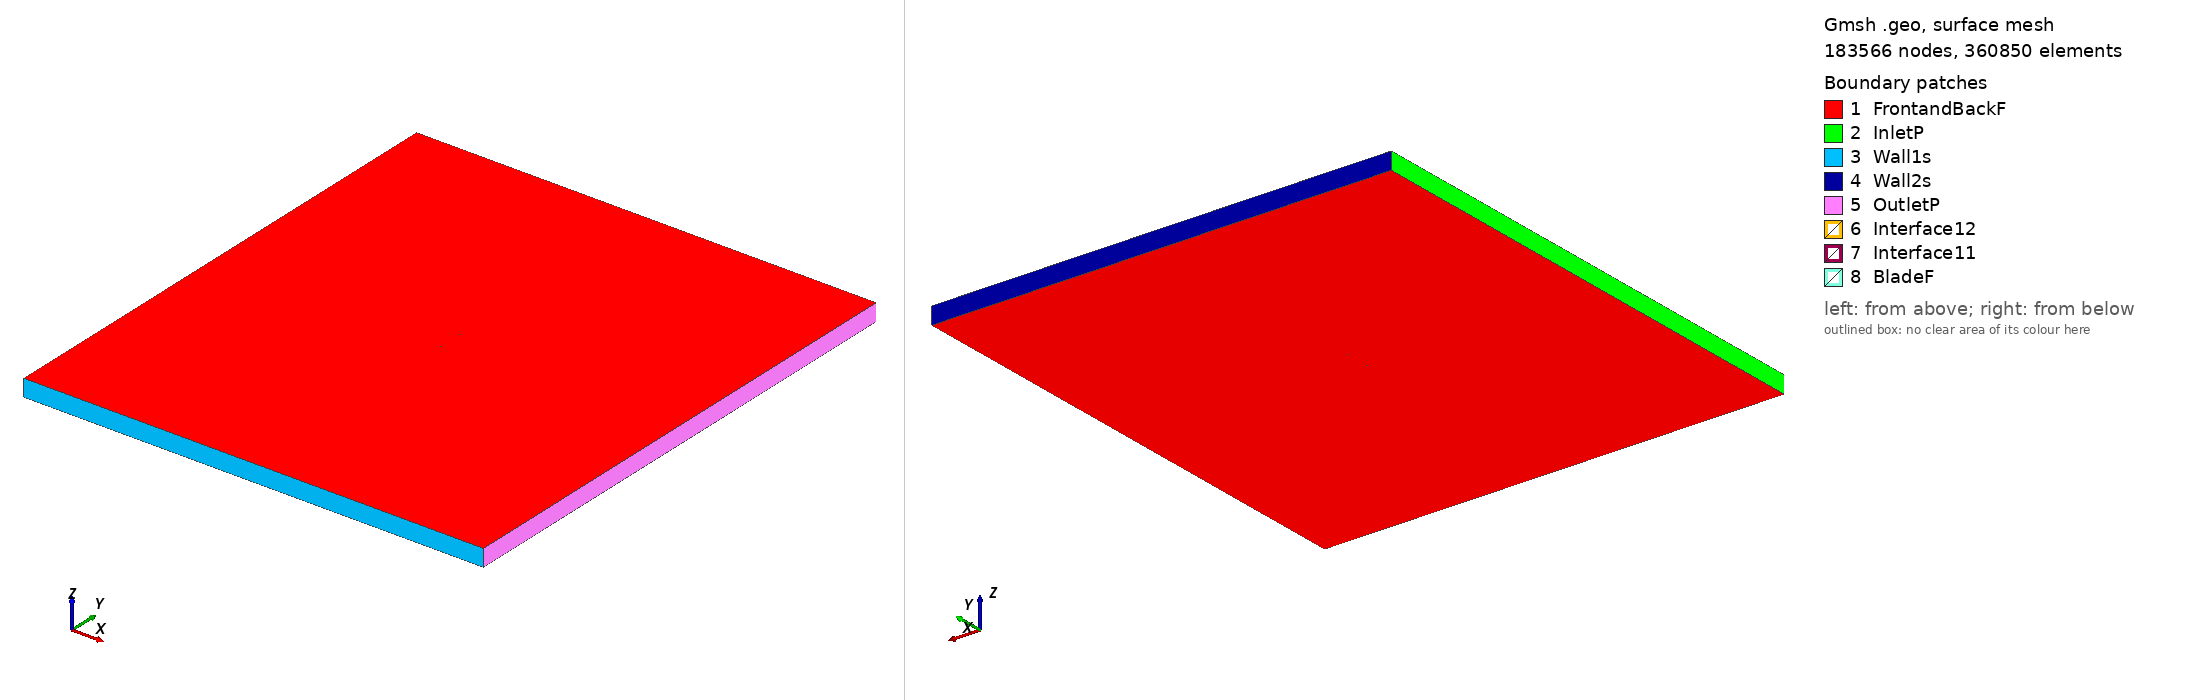

Gmsh geometry script, surface-meshed: 183566 nodes, 360850 surface elements. Boundary patches (legend numbers): 1 FrontandBackF, 2 InletP, 3 Wall1s, 4 Wall2s, 5 OutletP, 6 Interface12, 7 Interface11, 8 BladeF. Left view from above one corner, right view from below the opposite corner. Legend entries are the model's physical surfaces. The drawing asked Gmsh for element sizes between 1% and 20% of the model's largest extent; the script's own settings can give other sizes.

=== goe681_tsr_1.1226_aoa_-3.941.geo (drawn) ===
SetFactory("OpenCASCADE");

Point(1) = {0.074823, 0.737707, 0, 1.0};
Point(2) = {0.067048, 0.739399, 0, 1.0};
Point(3) = {0.059295, 0.740943, 0, 1.0};
Point(4) = {0.043827, 0.743734, 0, 1.0};
Point(5) = {0.028387, 0.746301, 0, 1.0};
Point(6) = {0.013016, 0.748350, 0, 1.0};
Point(7) = {-0.002256, 0.749657, 0, 1.0};
Point(8) = {-0.017403, 0.750000, 0, 1.0};
Point(9) = {-0.032402, 0.749228, 0, 1.0};
Point(10) = {-0.047234, 0.747195, 0, 1.0};
Point(11) = {-0.054528, 0.745252, 0, 1.0};
Point(12) = {-0.061664, 0.742120, 0, 1.0};
Point(13) = {-0.065160, 0.739998, 0, 1.0};
Point(14) = {-0.068596, 0.737431, 0, 1.0};
Point(15) = {-0.071925, 0.734046, 0, 1.0};
Point(16) = {-0.073544, 0.732020, 0, 1.0};
Point(17) = {-0.074823, 0.727397, 0, 1.0};
Point(18) = {-0.072458, 0.723783, 0, 1.0};
Point(19) = {-0.070465, 0.722988, 0, 1.0};
Point(20) = {-0.066568, 0.722069, 0, 1.0};
Point(21) = {-0.062741, 0.721668, 0, 1.0};
Point(22) = {-0.058943, 0.721489, 0, 1.0};
Point(23) = {-0.051413, 0.721653, 0, 1.0};
Point(24) = {-0.043963, 0.722408, 0, 1.0};
Point(25) = {-0.029102, 0.724218, 0, 1.0};
Point(26) = {-0.014250, 0.726103, 0, 1.0};
Point(27) = {0.000593, 0.728063, 0, 1.0};
Point(28) = {0.015445, 0.729947, 0, 1.0};
Point(29) = {0.030297, 0.731830, 0, 1.0};
Point(30) = {0.045139, 0.733790, 0, 1.0};
Point(31) = {0.059981, 0.735747, 0, 1.0};
Point(32) = {0.067401, 0.736728, 0, 1.0};
Point(33) = {-0.074823, -0.737707, 0, 1.0};
Point(34) = {-0.067048, -0.739399, 0, 1.0};
Point(35) = {-0.059295, -0.740943, 0, 1.0};
Point(36) = {-0.043827, -0.743734, 0, 1.0};
Point(37) = {-0.028387, -0.746301, 0, 1.0};
Point(38) = {-0.013016, -0.748350, 0, 1.0};
Point(39) = {0.002256, -0.749657, 0, 1.0};
Point(40) = {0.017403, -0.750000, 0, 1.0};
Point(41) = {0.032402, -0.749228, 0, 1.0};
Point(42) = {0.047234, -0.747195, 0, 1.0};
Point(43) = {0.054528, -0.745252, 0, 1.0};
Point(44) = {0.061664, -0.742120, 0, 1.0};
Point(45) = {0.065160, -0.739998, 0, 1.0};
Point(46) = {0.068596, -0.737431, 0, 1.0};
Point(47) = {0.071925, -0.734046, 0, 1.0};
Point(48) = {0.073544, -0.732020, 0, 1.0};
Point(49) = {0.074823, -0.727397, 0, 1.0};
Point(50) = {0.072458, -0.723783, 0, 1.0};
Point(51) = {0.070465, -0.722988, 0, 1.0};
Point(52) = {0.066568, -0.722069, 0, 1.0};
Point(53) = {0.062741, -0.721668, 0, 1.0};
Point(54) = {0.058943, -0.721489, 0, 1.0};
Point(55) = {0.051413, -0.721653, 0, 1.0};
Point(56) = {0.043963, -0.722408, 0, 1.0};
Point(57) = {0.029102, -0.724218, 0, 1.0};
Point(58) = {0.014250, -0.726103, 0, 1.0};
Point(59) = {-0.000593, -0.728063, 0, 1.0};
Point(60) = {-0.015445, -0.729947, 0, 1.0};
Point(61) = {-0.030297, -0.731830, 0, 1.0};
Point(62) = {-0.045139, -0.733790, 0, 1.0};
Point(63) = {-0.059981, -0.735747, 0, 1.0};
Point(64) = {-0.067401, -0.736728, 0, 1.0};

// Lines: first blade (splines 1-4)
Spline(1) = {1:9};
Spline(2) = {9:24};
Spline(3) = {24:32};
Spline(4) = {32,1};

// Lines: second blade (splines 5-8)
Spline(5) = {33:41};
Spline(6) = {41:56};
Spline(7) = {56:64};
Spline(8) = {64,33};

// Outer domain (points 20001-4 and lines)
Point(65) = {-13.50000000, -15.00000000, 0, 1.0};
Point(66) = {-13.50000000, 15.00000000, 0, 1.0};
Point(67) = {13.50000000, 15.00000000, 0, 1.0};
Point(68) = {13.50000000, -15.00000000, 0, 1.0};
Line(11) = {65, 66};
Line(12) = {66, 67};
Line(13) = {67, 68};
Line(14) = {65, 68};

// Interface (between moving and stationary domain) (circles)
Circle(9) = {0, 0, 0, 0.80000000, 0, 2*Pi};
Circle(10) = {0, 0, 0, 0.80000000, 0, 2*Pi};

// Loops collect Lines/Splines/etc (blade1, blade2, domain, first circle)
Line Loop(1) = {1:4};
Line Loop(2) = {5:8};
Line Loop(3) = {11,12,13,-14};
Line Loop(4) = {9};

// BooleanDifference cuts out the circle/interface from the domain
Plane Surface(1) = {3};
Plane Surface(2) = {4};
BooleanDifference{ Surface{1}; Delete;}{ Surface{2}; Delete;}

// This one cuts out the blades from the inner circle/interface
Line Loop(6) = {10};
Plane Surface(5) = {6};
Plane Surface(6) = {1};
Plane Surface(7) = {2};
BooleanDifference{ Surface{5}; Delete;}{ Surface{6,7}; Delete;}

// extrude to 3rd dimension
Extrude {0, 0, 1} {Surface{1}; Surface{5}; Layers{1}; Recombine;}

// Physical Surfaces are the named boundaries (patches)
Physical Surface("Interface11") = {12};
Physical Surface("Interface12") = {10};

// sides of domain
Physical Surface("InletP") = {6};
Physical Surface("OutletP") = {9};

// top and bottom of domain
Physical Surface("Wall1s") = {7};
Physical Surface("Wall2s") = {8};

// Check FrontandBackF by ensuring there is nothing in the 3rd dimension
Physical Surface("FrontandBackF") = {1,11,5,21};
Physical Surface("BladeF") = {13:20};
Physical Volume("Turbine") = {2};
Physical Volume("Farfield") = {1};

// settings for airfoil boundary layer
Field[1] = BoundaryLayer;
Field[1].EdgesList = {1:8};
Field[1].hwall_n = 1e-3;
Field[1].thickness = 1.5e-2;
Field[1].ratio = 1.05;
Field[1].Quads = 1;
BoundaryLayer Field = 1;

// control points for mesh (blade and interface)
// floor((arc length / 1.5mm)/ 6) -> Transfinite Line
Transfinite Line {1,2,3,5,6,7} = 33 Using Progression 1;
Transfinite Line {4,8} = 1 Using Progression 1;
Transfinite Line {9, 15} = 800 Using Progression 1;

// For more information on gmsh syntax, visit http://gmsh.info/doc/texinfo/gmsh.html
